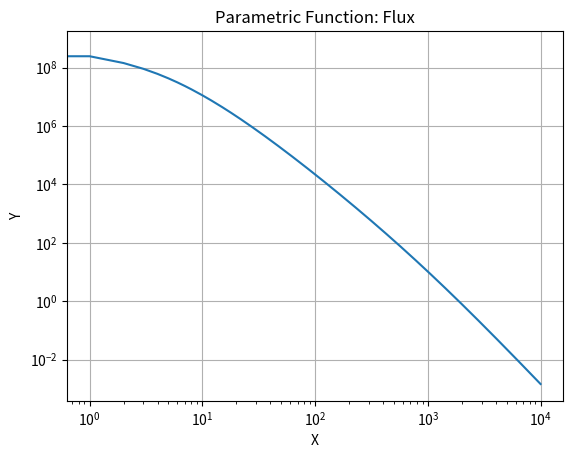

Here is the Python script that generated this plot:
#[  ] a realistic muon flux
#     [ X ] Find the paper for the flux: it's a function of (Energy, Polar Angle). Archive 1606.06907
#           The assumption is that the flux doesn't change in the azimuthal angle, and in height.  
#     [ X ] Code the Phi (Energy, Polar Angle)
#     [   ] Check it's correct against data reported in the paper
#          [   ] Find the data
#                [] Phys.Lett.B 594 (2004) 35-46
#                [] https://iopscience.iop.org/article/10.1088/0370-1328/80/3/315/pdf
#          [   ] Solve normalization issue


import numpy as np
import matplotlib.pyplot as plt
import random
import math


# example parametric function
def flux(E, theta, Ec):
    I0 = 88.0
    E0 = 4.29 # GeV
    epsilon = 854
    n = 3.09
    Rd = 174
    D = np.sqrt(Rd*Rd*np.cos(theta) + 2*Rd + 1 ) - Rd*np.cos(theta)
    N = (n - 1)*((E0 + Ec)**(n - 1))
    #N=100
    P0 = I0*N
    P1 = (E0 + E)** (-n)
    P2 = (1+E/epsilon)**(-1)
    P3 = D**(-n+1)
    x = P0*P1*P2*P3
    return x


# Generate parameter values
t_values = np.linspace(0, 10000, 10000)

# Evaluate the parametric function
y_values = flux(t_values, 0, 10000)

# Create the plot
plt.loglog(t_values, y_values)
#plt.loglog(x, y)
plt.xlabel('X')
plt.ylabel('Y')
plt.title('Parametric Function: Flux')
plt.grid(True)

# Show the plot
plt.show()
